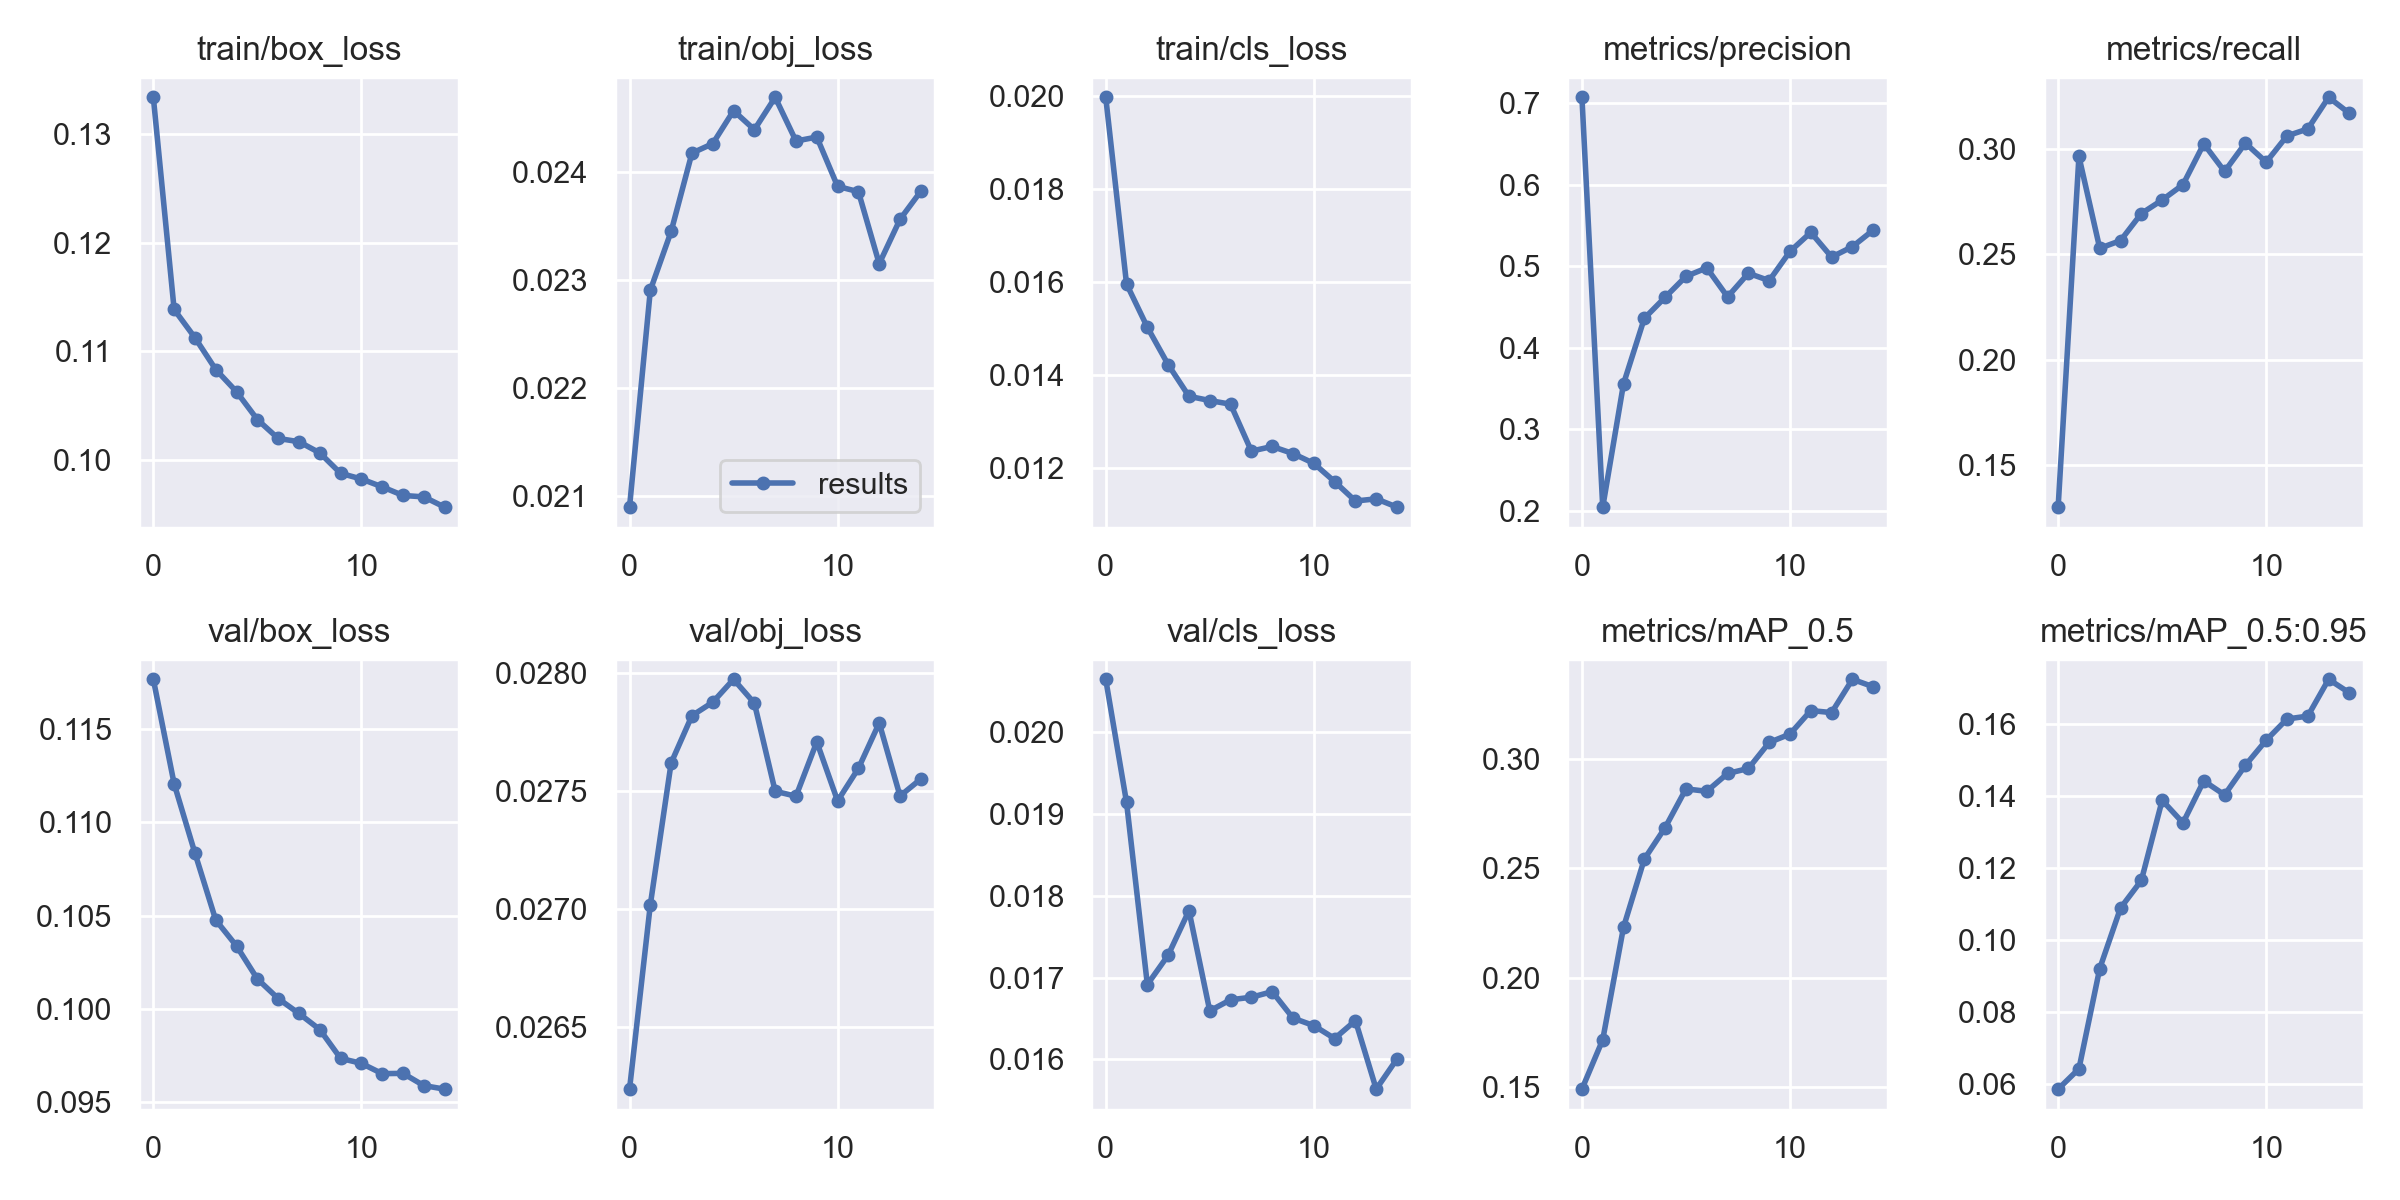

Data behind this chart, as committed beside it:
epoch, train/box_loss, train/obj_loss, train/cls_loss, metrics/precision, metrics/recall, metrics/mAP_0.5, metrics/mAP_0.5:0.95, val/box_loss, val/obj_loss, val/cls_loss, x/lr0, x/lr1, x/lr2
0, 0.1334, 0.0209, 0.01996, 0.7076, 0.13, 0.149, 0.05852, 0.1176, 0.02624, 0.02065, 0.07009, 0.003323, 0.003323
1, 0.1138, 0.02291, 0.01596, 0.2045, 0.2964, 0.1716, 0.06417, 0.112, 0.02702, 0.01914, 0.03966, 0.006217, 0.006217
2, 0.1112, 0.02345, 0.01503, 0.356, 0.2529, 0.2231, 0.09205, 0.1083, 0.02762, 0.01691, 0.008775, 0.008671, 0.008671
3, 0.1083, 0.02418, 0.01423, 0.4363, 0.2565, 0.2542, 0.1089, 0.1048, 0.02782, 0.01727, 0.00802, 0.00802, 0.00802
4, 0.1063, 0.02426, 0.01355, 0.4621, 0.2694, 0.2686, 0.1165, 0.1034, 0.02788, 0.01782, 0.00802, 0.00802, 0.00802
5, 0.1037, 0.02457, 0.01346, 0.4878, 0.2758, 0.2863, 0.1388, 0.1016, 0.02797, 0.01659, 0.00736, 0.00736, 0.00736
6, 0.102, 0.02439, 0.01338, 0.4982, 0.2831, 0.2852, 0.1325, 0.1006, 0.02787, 0.01673, 0.0067, 0.0067, 0.0067
7, 0.1017, 0.02469, 0.01237, 0.4626, 0.3024, 0.2934, 0.1442, 0.09976, 0.0275, 0.01676, 0.00604, 0.00604, 0.00604
8, 0.1006, 0.02429, 0.01247, 0.4916, 0.2893, 0.2957, 0.1403, 0.0989, 0.02748, 0.01683, 0.00538, 0.00538, 0.00538
9, 0.09875, 0.02433, 0.01232, 0.4825, 0.3028, 0.3076, 0.1485, 0.09736, 0.02771, 0.0165, 0.00472, 0.00472, 0.00472
10, 0.09822, 0.02387, 0.01211, 0.5184, 0.2938, 0.3114, 0.1555, 0.09709, 0.02746, 0.01641, 0.00406, 0.00406, 0.00406
11, 0.0975, 0.02382, 0.01172, 0.5417, 0.3062, 0.3222, 0.1614, 0.09654, 0.0276, 0.01625, 0.0034, 0.0034, 0.0034
12, 0.09671, 0.02315, 0.0113, 0.5115, 0.3095, 0.3212, 0.1622, 0.09656, 0.02779, 0.01647, 0.00274, 0.00274, 0.00274
13, 0.09658, 0.02356, 0.01135, 0.5242, 0.3245, 0.3365, 0.1724, 0.0959, 0.02748, 0.01563, 0.00208, 0.00208, 0.00208
14, 0.09564, 0.02382, 0.01117, 0.5446, 0.3169, 0.3331, 0.1687, 0.09571, 0.02755, 0.016, 0.00142, 0.00142, 0.00142
